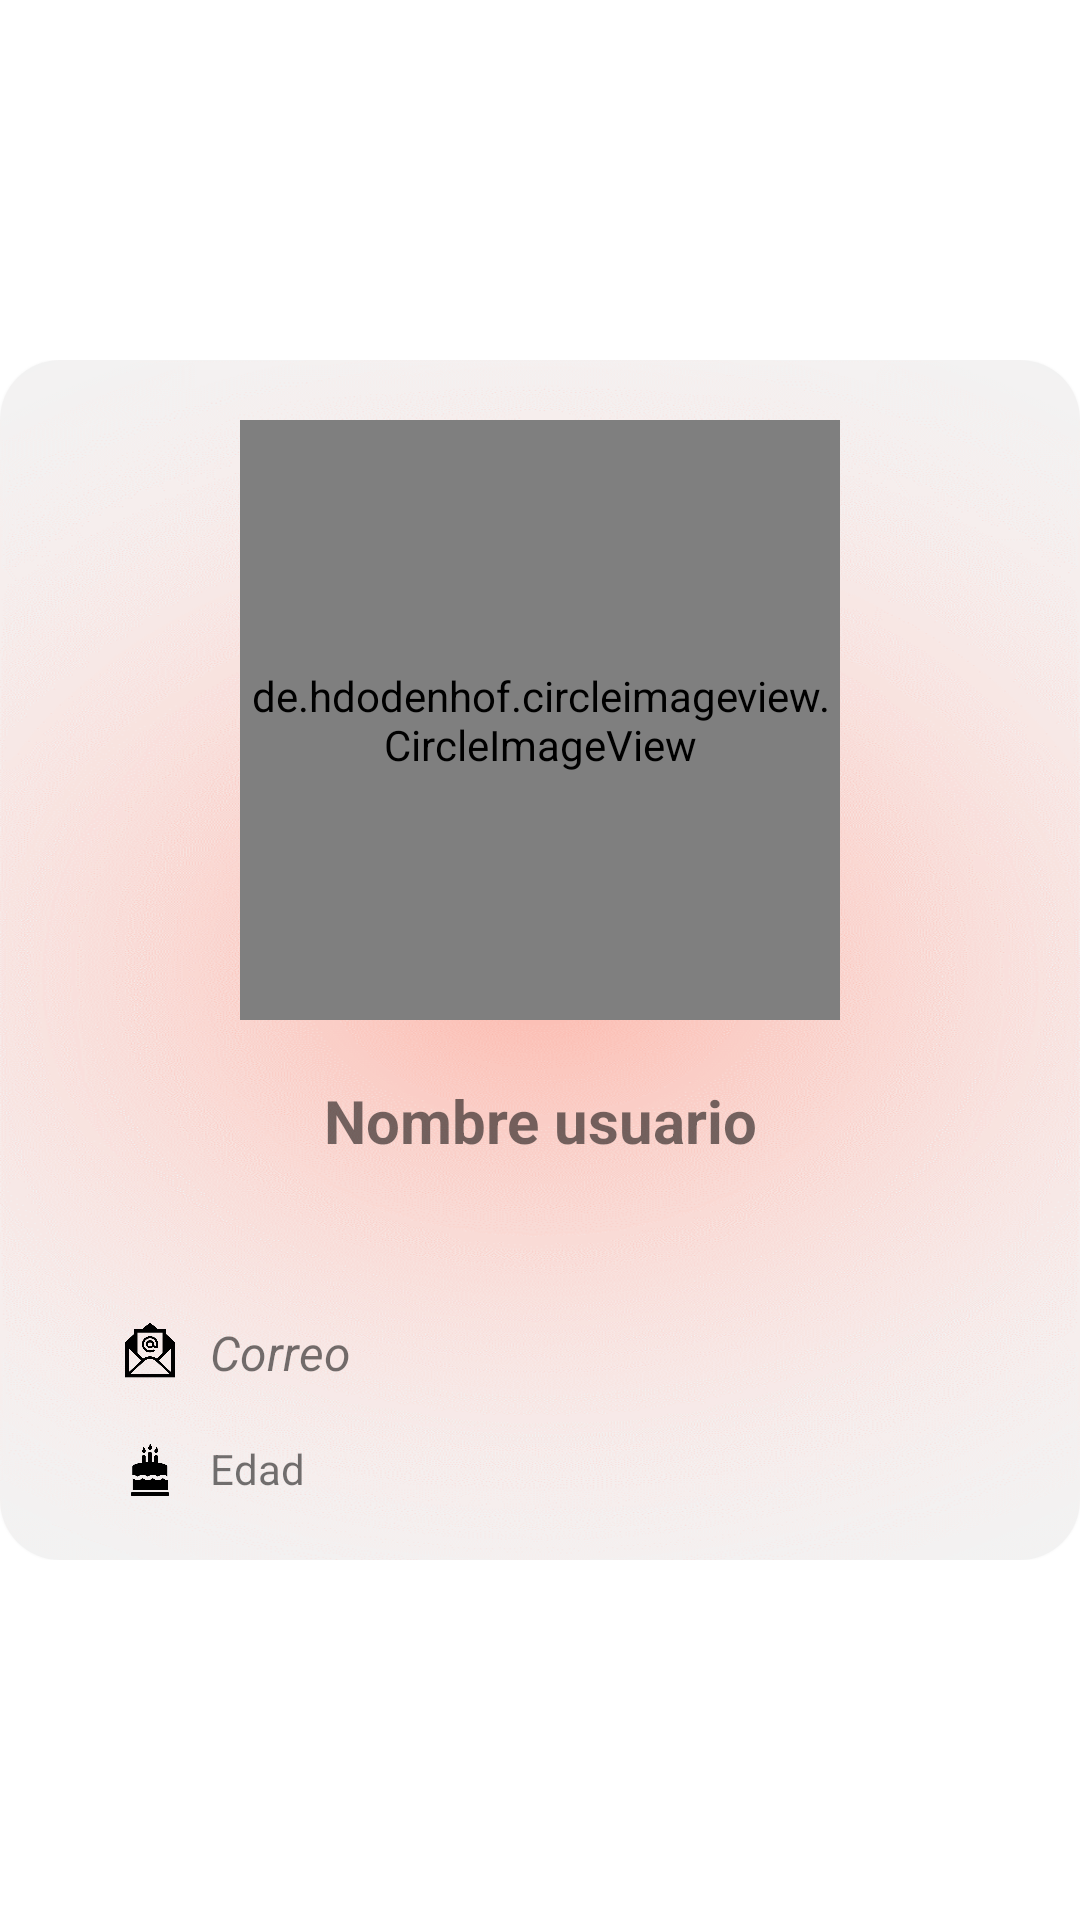

Android layout source for this screen:
<!-- AndroidManifest.xml: application theme Theme.Shrine -->
<!-- res/layout/personas_perfil.xml -->
<?xml version="1.0" encoding="utf-8"?>
<RelativeLayout xmlns:android="http://schemas.android.com/apk/res/android"
    xmlns:app="http://schemas.android.com/apk/res-auto"
    xmlns:tools="http://schemas.android.com/tools"
    android:id="@+id/contenedorperfil"
    android:layout_width="match_parent"
    android:layout_height="match_parent"
    android:gravity="center">


    <ScrollView
        android:layout_width="match_parent"
        android:layout_height="wrap_content">

        <RelativeLayout
            android:layout_width="match_parent"
            android:layout_height="wrap_content">

            <androidx.cardview.widget.CardView
                android:layout_width="match_parent"
                android:layout_height="400dp"
                app:cardCornerRadius="20dp"
                tools:visibility="visible">

                <RelativeLayout
                    android:layout_width="match_parent"
                    android:layout_height="match_parent"
                    android:background="@drawable/back_1">

                    <de.hdodenhof.circleimageview.CircleImageView
                        android:id="@+id/fotoperfil"
                        android:layout_width="200dp"
                        android:layout_height="200dp"
                        android:layout_centerHorizontal="true"
                        android:layout_marginTop="20dp"
                        android:src="@drawable/icon_user" />

                    <TextView
                        android:id="@+id/nombre"
                        android:layout_width="wrap_content"
                        android:layout_height="wrap_content"
                        android:layout_centerHorizontal="true"
                        android:layout_marginTop="240dp"
                        android:gravity="center"
                        android:text="Nombre usuario"
                        android:textSize="20sp"
                        android:textStyle="bold" />

                    <ImageView
                        android:id="@+id/imagencorreo"
                        android:layout_width="20dp"
                        android:layout_height="20dp"
                        android:layout_marginStart="40dp"
                        android:layout_marginTop="320dp"
                        app:srcCompat="@drawable/correo_icono" />

                    <TextView
                        android:id="@+id/correo"
                        android:layout_width="wrap_content"
                        android:layout_height="wrap_content"
                        android:layout_marginStart="10dp"
                        android:layout_marginTop="320dp"
                        android:layout_toEndOf="@+id/imagencorreo"
                        android:text="Correo"
                        android:textSize="16sp"
                        android:textStyle="italic" />

                    <ImageView
                        android:id="@+id/imagencumple"
                        android:layout_width="20dp"
                        android:layout_height="20dp"
                        android:layout_marginStart="40dp"
                        android:layout_marginTop="360dp"
                        app:srcCompat="@drawable/cumple_icono" />

                    <TextView
                        android:id="@+id/edad"
                        android:layout_width="wrap_content"
                        android:layout_height="wrap_content"
                        android:layout_marginStart="10dp"
                        android:layout_marginTop="360dp"
                        android:layout_toEndOf="@+id/imagencumple"
                        android:text="Edad"
                        android:textSize="14sp" />


                </RelativeLayout>

            </androidx.cardview.widget.CardView>


        </RelativeLayout>
    </ScrollView>

</RelativeLayout>
<!-- resources referenced by this layout -->
<resources>
  <!-- drawable back_1: png bitmap (drawable, 197032 bytes) -->
  <!-- drawable correo_icono: png bitmap (drawable, 6522 bytes) -->
  <!-- drawable cumple_icono: png bitmap (drawable, 3430 bytes) -->
  <!-- drawable icon_user: png bitmap (drawable, 72675 bytes) -->
  <style name="Theme.Shrine" parent="Theme.MaterialComponents.Light.NoActionBar">
          
          <item name="colorPrimary">@color/colorPrimary</item>
          <item name="colorPrimaryDark">@color/colorPrimaryDark</item>
          <item name="colorSecondary">@color/colorSecondary</item>
          <item name="colorAccent">@color/colorAccent</item>
  
          <item name="android:windowLightStatusBar" tools:targetApi="m">true</item>
          <item name="android:textColorPrimary">@color/textColorPrimary</item>
      </style>
  <color name="colorPrimary">#FF03DAC5</color>
  <color name="colorPrimaryDark">#FBB8AC</color>
  <color name="colorSecondary">#FBB8AC</color>
  <color name="colorAccent">#2A2C2C</color>
  <color name="textColorPrimary">#442C2E</color>
</resources>
